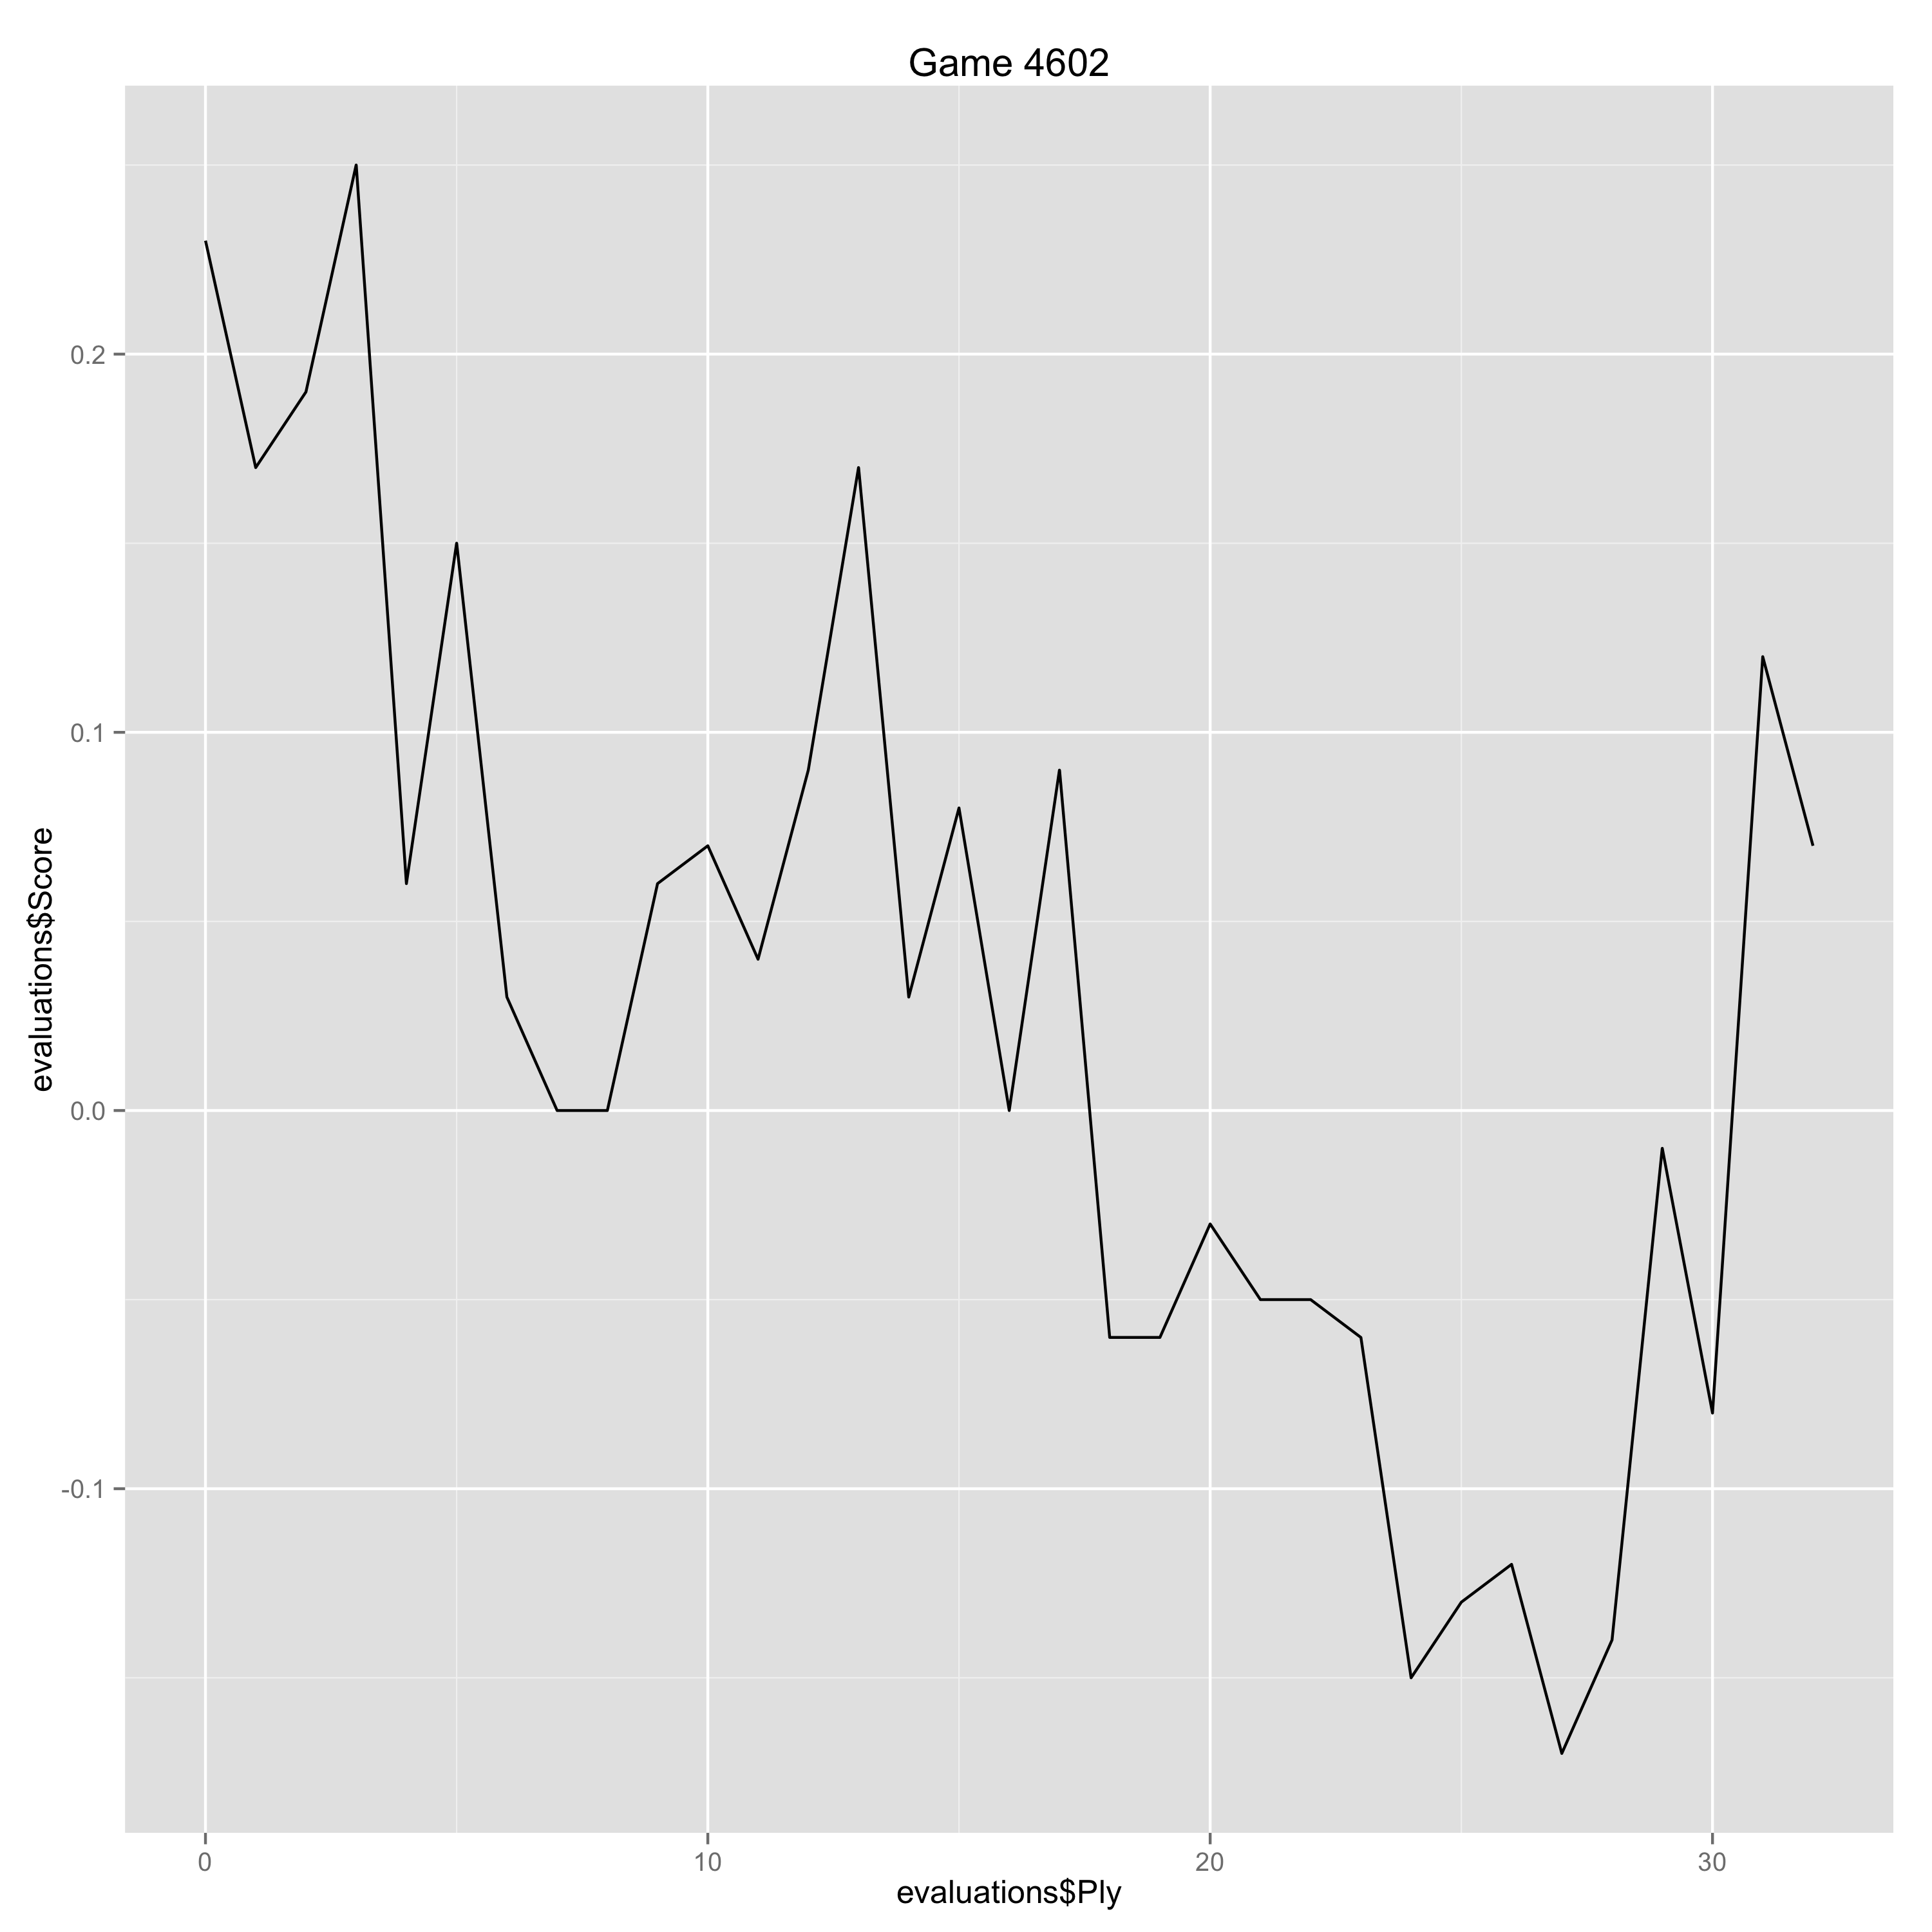

The table this chart was drawn from, first rows:
Ply, Move, White, Black, Score, Eval, Comment
0, [1], e4, , 0.23, 0.23, 
1, [1], , e6, 0.17, 0.06, 
2, [2], d4, , 0.19, 0.02, 
3, [2], , d5, 0.25, -0.06, 
4, [3], Nc3, , 0.06, -0.19, 
5, [3], , Nf6, 0.15, -0.09, 
6, [4], e5, , 0.03, -0.12, 
7, [4], , Nfd7, 0.0, 0.03, 
8, [5], f4, , 0.0, 0.0, 
9, [5], , c5, 0.06, -0.06, 
10, [6], Nf3, , 0.07, 0.01, 
11, [6], , Be7, 0.04, 0.03, 
12, [7], Be3, , 0.09, 0.05, 
13, [7], , b6, 0.17, -0.08, 
14, [8], Be2, , 0.03, -0.14, 
15, [8], , O-O, 0.08, -0.05, 
16, [9], O-O, , 0.0, -0.08, 
17, [9], , Nc6, 0.09, -0.09, 
18, [10], Qd2, , -0.06, -0.15, 
19, [10], , Bb7, -0.06, 0.0, 
20, [11], Rad1, , -0.03, 0.03, 
21, [11], , Rc8, -0.05, 0.02, 
22, [12], Kh1, , -0.05, 0.0, 
23, [12], , f6, -0.06, 0.01, 
24, [13], dxc5, , -0.15, -0.09, 
25, [13], , Nxc5, -0.13, -0.02, 
26, [14], exf6, , -0.12, 0.01, 
27, [14], , Bxf6, -0.17, 0.05, 
28, [15], Nd4, , -0.14, 0.03, 
29, [15], , Nxd4, -0.01, -0.13, 
30, [16], Bxd4, , -0.08, -0.07, 
31, [16], , Bxd4, 0.12, -0.2, 
32, [17], Qxd4, , 0.07, -0.05, 
